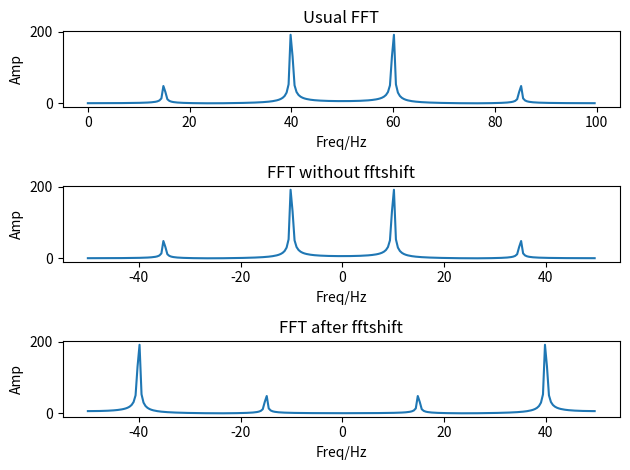

Here is the Python script that generated this plot:
import numpy as np
from matplotlib import pyplot as plt
import scipy as sci
from scipy.fftpack import fft

fs = 100 # 采样率
N = 256 # 数据点数
n = np.linspace(0, N-1, N)
print(n)

t = n / fs #时间序列
print(t)

x = 0.5 * np.sin(2 * np.pi * 15 * t) + 2 * np.sin(2 * np.pi * 40 * t) #实信号

y1 = sci.fft.fft(x, N) #信号傅立叶变换
y2 = sci.fft.fftshift(y1)

mag1 = abs(y1) #对信号取模求振幅
mag2 = abs(y2)

f1 = n * fs / N #频率序列
f2 = n * fs / N - fs/2

nrows = 3
ncols = 1
index = 0

index += 1
plt.subplot(nrows,ncols,index)
plt.title("Usual FFT")
plt.xlabel("Freq/Hz")
plt.ylabel("Amp")
plt.plot(f1, mag1) #随频率变化的振幅

index += 1
plt.subplot(nrows,ncols,index)
plt.title("FFT without fftshift")
plt.xlabel("Freq/Hz")
plt.ylabel("Amp")
plt.plot(f2, mag1) #随频率变化的振幅

index += 1
plt.subplot(nrows,ncols,index)
plt.title("FFT after fftshift")
plt.xlabel("Freq/Hz")
plt.ylabel("Amp")
plt.plot(f2, mag2) #随频率变化的振幅

plt.tight_layout() #自动调整子图间距
plt.show()
